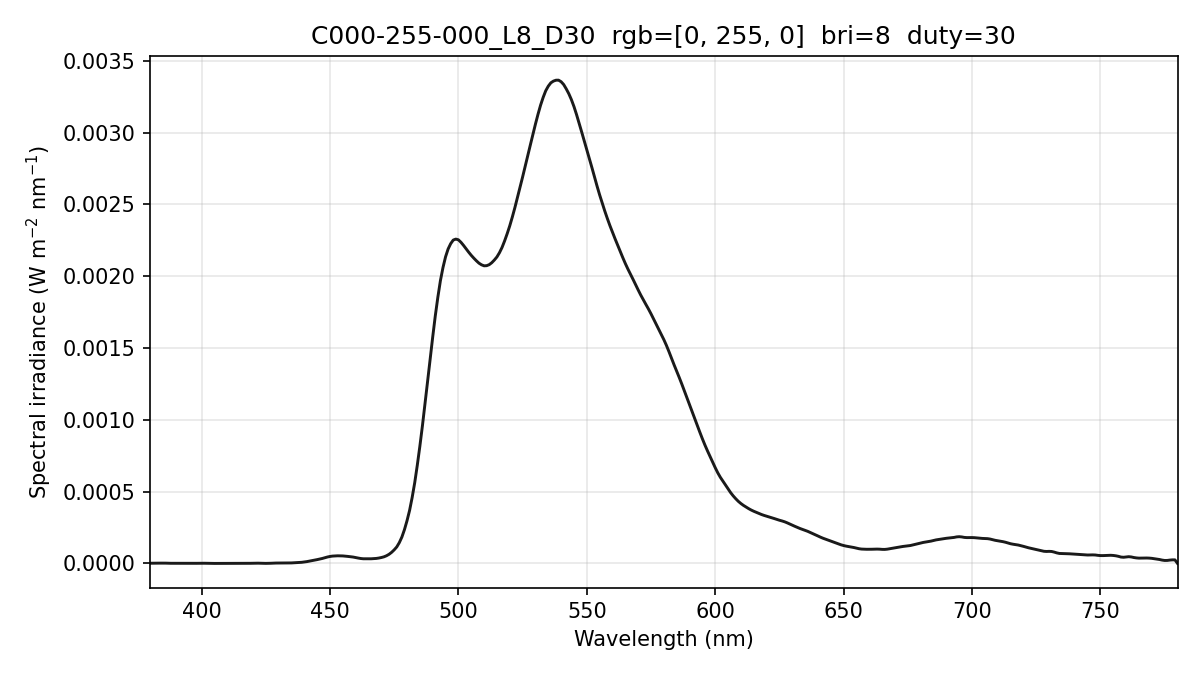

Values plotted in this chart, from the file beside it:
wavelength_nm, spectral_irradiance_W_m2_nm, spectral_irradiance_std_W_m2_nm, spectral_irradiance_uW_cm2_nm, photon_irradiance_photons_m2_s_nm
380, 1.26111588e-06, 1.66129347e-06, 1.26111588e-04, 2.41246965e+12
381, 1.26111590e-06, 1.66129345e-06, 1.26111590e-04, 2.41881829e+12
382, 1.26111590e-06, 1.66129345e-06, 1.26111590e-04, 2.42516690e+12
383, 1.51529384e-06, 1.84545996e-06, 1.51529384e-04, 2.92158751e+12
384, 2.01070171e-06, 2.21178052e-06, 2.01070171e-04, 3.88688901e+12
385, 2.24094663e-06, 2.21157687e-06, 2.24094663e-04, 4.34325682e+12
386, 1.95185102e-06, 1.69789178e-06, 1.95185102e-04, 3.79277638e+12
387, 1.27663198e-06, 1.07481283e-06, 1.27663197e-04, 2.48713839e+12
388, 9.02409910e-07, 1.14785187e-06, 9.02409910e-05, 1.76262063e+12
389, 8.29184945e-07, 1.34214753e-06, 8.29184945e-05, 1.62376912e+12
390, 8.32651724e-07, 1.26910623e-06, 8.32651724e-05, 1.63474968e+12
391, 7.02386692e-07, 9.52783165e-07, 7.02386692e-05, 1.38253552e+12
392, 4.67253785e-07, 4.64563685e-07, 4.67253785e-05, 9.22066327e+11
393, 3.82648878e-07, 2.09236423e-07, 3.82648878e-05, 7.57035529e+11
394, 4.78266573e-07, 2.10171779e-07, 4.78266573e-05, 9.48613974e+11
395, 6.61514631e-07, 5.10009570e-07, 6.61514631e-05, 1.31540600e+12
396, 7.28080923e-07, 6.28440969e-07, 7.28080923e-05, 1.45143672e+12
397, 6.77965493e-07, 5.95997043e-07, 6.77965493e-05, 1.35494406e+12
398, 7.44437819e-07, 8.44789396e-07, 7.44437819e-05, 1.49153953e+12
399, 9.92025174e-07, 1.39497457e-06, 9.92025174e-05, 1.99259418e+12
400, 1.29981868e-06, 2.02832558e-06, 1.29981868e-04, 2.61737549e+12
401, 1.25264557e-06, 2.03235113e-06, 1.25264557e-04, 2.52869149e+12
402, 8.38931565e-07, 1.38335060e-06, 8.38931565e-05, 1.69775827e+12
403, 3.39505745e-07, 5.59825727e-07, 3.39505745e-05, 6.88771933e+11
404, 5.98618725e-08, 9.87088346e-08, 5.98618725e-06, 1.21746064e+11
405, 1.75517380e-09, 3.04005019e-09, 1.75517380e-07, 3.57847854e+09
406, 1.76449115e-08, 3.05618832e-08, 1.76449115e-06, 3.60635757e+10
407, 4.76692123e-08, 8.25654977e-08, 4.76692123e-06, 9.76687552e+10
408, 1.01520457e-07, 1.75838589e-07, 1.01520457e-05, 2.08514852e+11
409, 1.77434587e-07, 3.07325720e-07, 1.77434587e-05, 3.65329596e+11
410, 2.75411624e-07, 4.77026925e-07, 2.75411624e-05, 5.68446229e+11
411, 3.04518112e-07, 5.27440842e-07, 3.04518112e-05, 6.30054646e+11
412, 2.46992490e-07, 4.27803542e-07, 2.46992490e-05, 5.12276262e+11
413, 1.28644332e-07, 1.98268277e-07, 1.28644332e-05, 2.67463162e+11
414, 8.37184683e-08, 7.59857123e-08, 8.37184683e-06, 1.74479691e+11
415, 1.19361144e-07, 2.06739565e-07, 1.19361144e-05, 2.49364333e+11
416, 2.15663474e-07, 3.59269710e-07, 2.15663474e-05, 4.51640827e+11
417, 3.20079784e-07, 5.06681586e-07, 3.20079784e-05, 6.71919999e+11
418, 4.61584892e-07, 6.38030384e-07, 4.61584892e-05, 9.71294960e+11
419, 8.14848209e-07, 7.77217494e-07, 8.14848209e-05, 1.71875512e+12
420, 1.37765667e-06, 1.19630390e-06, 1.37765667e-04, 2.91281939e+12
421, 1.82586340e-06, 1.62312088e-06, 1.82586340e-04, 3.86966746e+12
422, 1.74078545e-06, 1.47526374e-06, 1.74078545e-04, 3.69811973e+12
423, 1.12242280e-06, 7.10794193e-07, 1.12242280e-04, 2.39012225e+12
424, 5.81054890e-07, 2.39259996e-07, 5.81054890e-05, 1.24024157e+12
425, 3.63561752e-07, 3.20338801e-07, 3.63561752e-05, 7.77840201e+11
426, 5.96113255e-07, 4.94108142e-07, 5.96113255e-05, 1.27838494e+12
427, 1.15557983e-06, 2.91020418e-07, 1.15557983e-04, 2.48399717e+12
428, 2.03319437e-06, 3.73606820e-07, 2.03319437e-04, 4.38072444e+12
429, 2.65284861e-06, 8.08582385e-07, 2.65284861e-04, 5.72918737e+12
430, 2.72678724e-06, 6.81821898e-07, 2.72678724e-04, 5.90259487e+12
431, 2.32920765e-06, 5.36551945e-07, 2.32920765e-04, 5.05369171e+12
432, 2.12481040e-06, 9.47733262e-07, 2.12481040e-04, 4.62090667e+12
433, 2.20937194e-06, 1.42139467e-06, 2.20937194e-04, 4.81592815e+12
434, 2.70097777e-06, 1.69908307e-06, 2.70097777e-04, 5.90111402e+12
435, 3.46991668e-06, 1.48436093e-06, 3.46991668e-04, 7.59856480e+12
436, 4.50273456e-06, 1.15685944e-06, 4.50273456e-04, 9.88293872e+12
437, 5.52189179e-06, 1.14564260e-06, 5.52189179e-04, 1.21476591e+13
438, 6.44233823e-06, 1.07257839e-06, 6.44233823e-04, 1.42049889e+13
439, 7.72819544e-06, 1.07487521e-06, 7.72819544e-04, 1.70791355e+13
... 341 more rows
